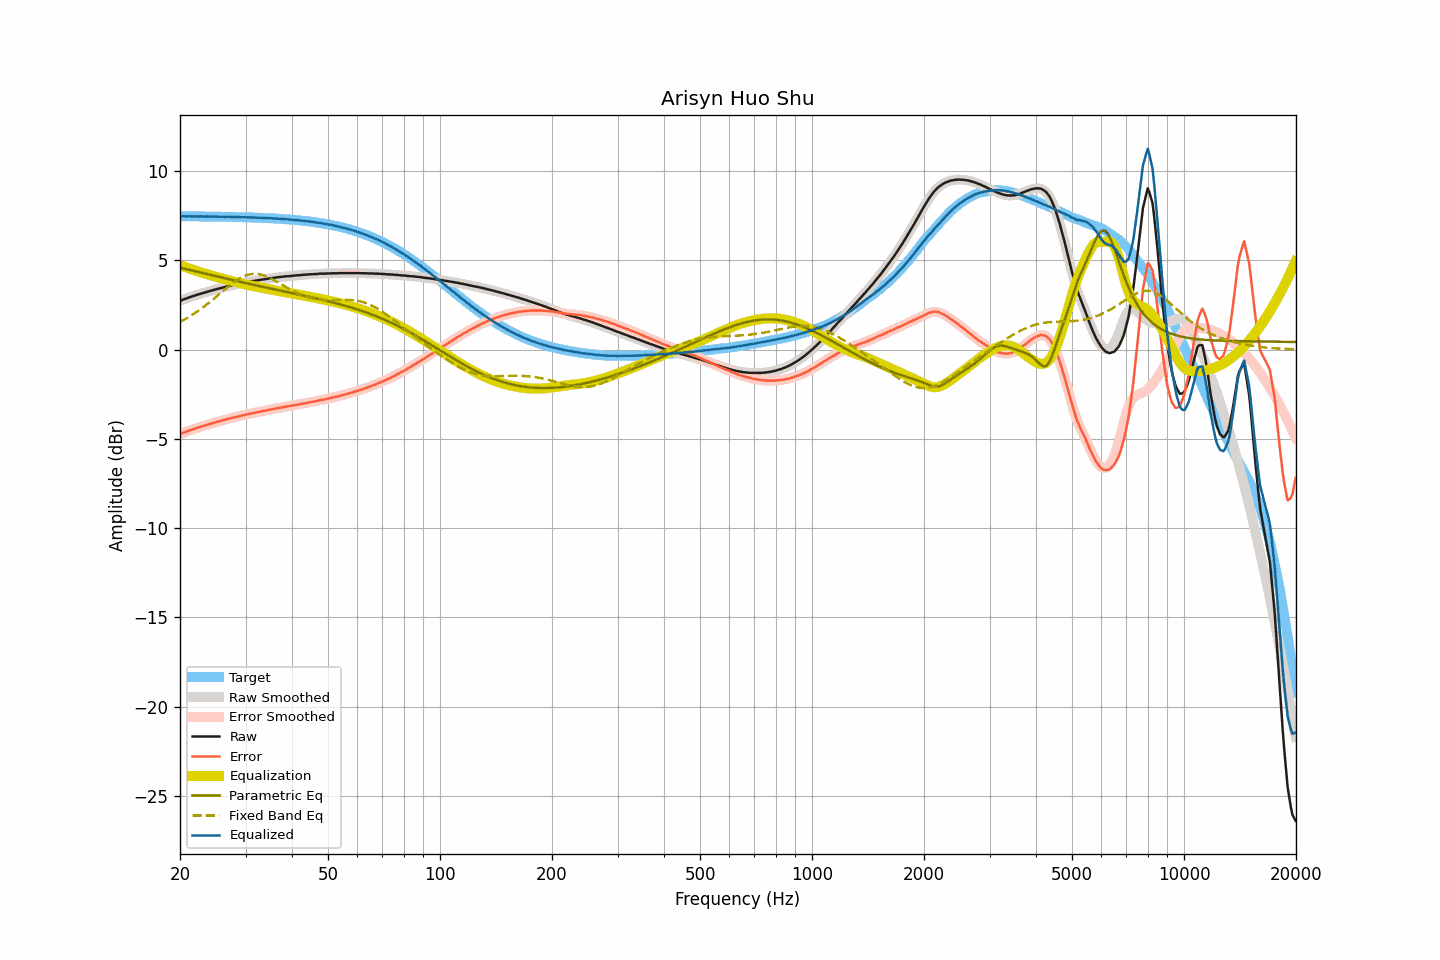

The data file committed next to this chart (first rows):
frequency, raw, smoothed, error, error_smoothed, equalization, parametric_eq, fixed_band_eq, equalized_raw, equalized_smoothed, target
20.00, 2.73, 2.73, -4.73, -4.73, 4.73, 4.58, 1.56, 7.46, 7.46, 7.46
20.20, 2.76, 2.76, -4.70, -4.70, 4.70, 4.56, 1.60, 7.46, 7.46, 7.46
20.40, 2.80, 2.79, -4.66, -4.66, 4.66, 4.54, 1.65, 7.46, 7.46, 7.46
20.61, 2.83, 2.83, -4.63, -4.63, 4.63, 4.52, 1.70, 7.45, 7.46, 7.46
20.81, 2.86, 2.86, -4.60, -4.59, 4.59, 4.50, 1.75, 7.45, 7.46, 7.46
21.02, 2.90, 2.89, -4.56, -4.56, 4.56, 4.48, 1.80, 7.46, 7.46, 7.46
21.23, 2.93, 2.93, -4.53, -4.53, 4.53, 4.45, 1.85, 7.46, 7.46, 7.46
21.44, 2.96, 2.96, -4.50, -4.50, 4.50, 4.43, 1.91, 7.45, 7.46, 7.45
21.66, 2.99, 2.99, -4.47, -4.47, 4.47, 4.41, 1.96, 7.45, 7.45, 7.45
21.87, 3.02, 3.02, -4.43, -4.43, 4.44, 4.39, 2.02, 7.45, 7.45, 7.45
22.09, 3.05, 3.05, -4.40, -4.40, 4.41, 4.37, 2.08, 7.45, 7.45, 7.45
22.31, 3.08, 3.07, -4.37, -4.38, 4.38, 4.35, 2.14, 7.45, 7.45, 7.45
22.54, 3.10, 3.10, -4.35, -4.35, 4.35, 4.33, 2.21, 7.45, 7.45, 7.45
22.76, 3.13, 3.13, -4.32, -4.32, 4.32, 4.30, 2.27, 7.45, 7.45, 7.45
22.99, 3.16, 3.15, -4.29, -4.29, 4.29, 4.28, 2.34, 7.45, 7.45, 7.45
23.22, 3.18, 3.18, -4.27, -4.27, 4.27, 4.26, 2.40, 7.44, 7.45, 7.45
23.45, 3.21, 3.21, -4.24, -4.24, 4.24, 4.24, 2.47, 7.45, 7.45, 7.45
23.69, 3.24, 3.23, -4.21, -4.21, 4.21, 4.22, 2.54, 7.45, 7.45, 7.45
23.92, 3.26, 3.26, -4.19, -4.18, 4.18, 4.20, 2.61, 7.44, 7.44, 7.44
24.16, 3.29, 3.29, -4.15, -4.16, 4.16, 4.18, 2.69, 7.44, 7.44, 7.44
24.40, 3.31, 3.31, -4.13, -4.13, 4.13, 4.15, 2.76, 7.44, 7.44, 7.44
24.65, 3.34, 3.34, -4.10, -4.10, 4.10, 4.13, 2.84, 7.44, 7.44, 7.44
24.89, 3.36, 3.36, -4.08, -4.08, 4.08, 4.11, 2.91, 7.44, 7.44, 7.44
25.14, 3.39, 3.38, -4.05, -4.05, 4.05, 4.09, 2.99, 7.44, 7.44, 7.44
25.39, 3.41, 3.41, -4.03, -4.03, 4.03, 4.07, 3.07, 7.44, 7.44, 7.44
25.65, 3.43, 3.43, -4.01, -4.00, 4.00, 4.05, 3.14, 7.43, 7.43, 7.43
25.91, 3.46, 3.45, -3.98, -3.98, 3.98, 4.03, 3.22, 7.43, 7.43, 7.43
26.16, 3.48, 3.48, -3.95, -3.95, 3.95, 4.01, 3.30, 7.43, 7.43, 7.43
26.43, 3.50, 3.50, -3.93, -3.93, 3.93, 3.99, 3.37, 7.43, 7.43, 7.43
26.69, 3.53, 3.52, -3.90, -3.90, 3.90, 3.96, 3.45, 7.43, 7.43, 7.43
26.96, 3.55, 3.55, -3.88, -3.88, 3.88, 3.94, 3.52, 7.43, 7.43, 7.43
27.23, 3.57, 3.57, -3.86, -3.86, 3.86, 3.92, 3.60, 7.43, 7.43, 7.42
27.50, 3.59, 3.59, -3.84, -3.84, 3.84, 3.90, 3.67, 7.42, 7.42, 7.42
27.77, 3.61, 3.61, -3.81, -3.81, 3.81, 3.88, 3.74, 7.42, 7.42, 7.42
28.05, 3.63, 3.63, -3.79, -3.79, 3.79, 3.86, 3.80, 7.42, 7.42, 7.42
28.33, 3.65, 3.65, -3.77, -3.77, 3.77, 3.84, 3.86, 7.42, 7.42, 7.42
28.62, 3.67, 3.67, -3.75, -3.75, 3.75, 3.82, 3.92, 7.41, 7.41, 7.41
28.90, 3.69, 3.69, -3.72, -3.72, 3.72, 3.80, 3.98, 7.41, 7.41, 7.41
29.19, 3.71, 3.71, -3.70, -3.70, 3.70, 3.78, 4.03, 7.41, 7.41, 7.41
29.48, 3.73, 3.73, -3.68, -3.68, 3.68, 3.76, 4.07, 7.41, 7.41, 7.41
29.78, 3.75, 3.74, -3.66, -3.66, 3.66, 3.74, 4.12, 7.41, 7.41, 7.41
30.08, 3.76, 3.76, -3.65, -3.64, 3.64, 3.72, 4.15, 7.40, 7.40, 7.40
30.38, 3.78, 3.78, -3.62, -3.62, 3.62, 3.70, 4.18, 7.40, 7.40, 7.40
30.68, 3.80, 3.79, -3.60, -3.60, 3.60, 3.68, 4.20, 7.40, 7.40, 7.40
30.99, 3.81, 3.81, -3.59, -3.58, 3.58, 3.66, 4.22, 7.39, 7.39, 7.39
31.30, 3.83, 3.83, -3.56, -3.57, 3.57, 3.64, 4.23, 7.39, 7.39, 7.39
31.61, 3.84, 3.84, -3.55, -3.55, 3.55, 3.62, 4.24, 7.38, 7.39, 7.39
31.93, 3.86, 3.86, -3.53, -3.53, 3.53, 3.60, 4.24, 7.39, 7.38, 7.38
32.24, 3.87, 3.87, -3.51, -3.51, 3.51, 3.58, 4.23, 7.38, 7.38, 7.38
32.57, 3.89, 3.89, -3.49, -3.49, 3.49, 3.56, 4.22, 7.38, 7.38, 7.38
32.89, 3.90, 3.90, -3.48, -3.47, 3.47, 3.54, 4.20, 7.37, 7.38, 7.37
33.22, 3.92, 3.91, -3.45, -3.46, 3.46, 3.52, 4.18, 7.37, 7.37, 7.37
33.55, 3.93, 3.93, -3.44, -3.44, 3.44, 3.50, 4.15, 7.37, 7.37, 7.37
33.89, 3.94, 3.94, -3.42, -3.42, 3.42, 3.48, 4.12, 7.36, 7.36, 7.36
34.23, 3.96, 3.95, -3.40, -3.40, 3.40, 3.46, 4.09, 7.36, 7.36, 7.36
34.57, 3.97, 3.97, -3.39, -3.38, 3.38, 3.44, 4.05, 7.35, 7.35, 7.35
34.92, 3.99, 3.99, -3.36, -3.36, 3.37, 3.42, 4.01, 7.35, 7.35, 7.35
35.27, 4.00, 4.00, -3.35, -3.35, 3.35, 3.40, 3.96, 7.35, 7.34, 7.34
35.62, 4.01, 4.01, -3.33, -3.33, 3.33, 3.38, 3.91, 7.34, 7.34, 7.34
35.97, 4.02, 4.02, -3.32, -3.31, 3.31, 3.36, 3.86, 7.33, 7.33, 7.33
... 635 more rows
